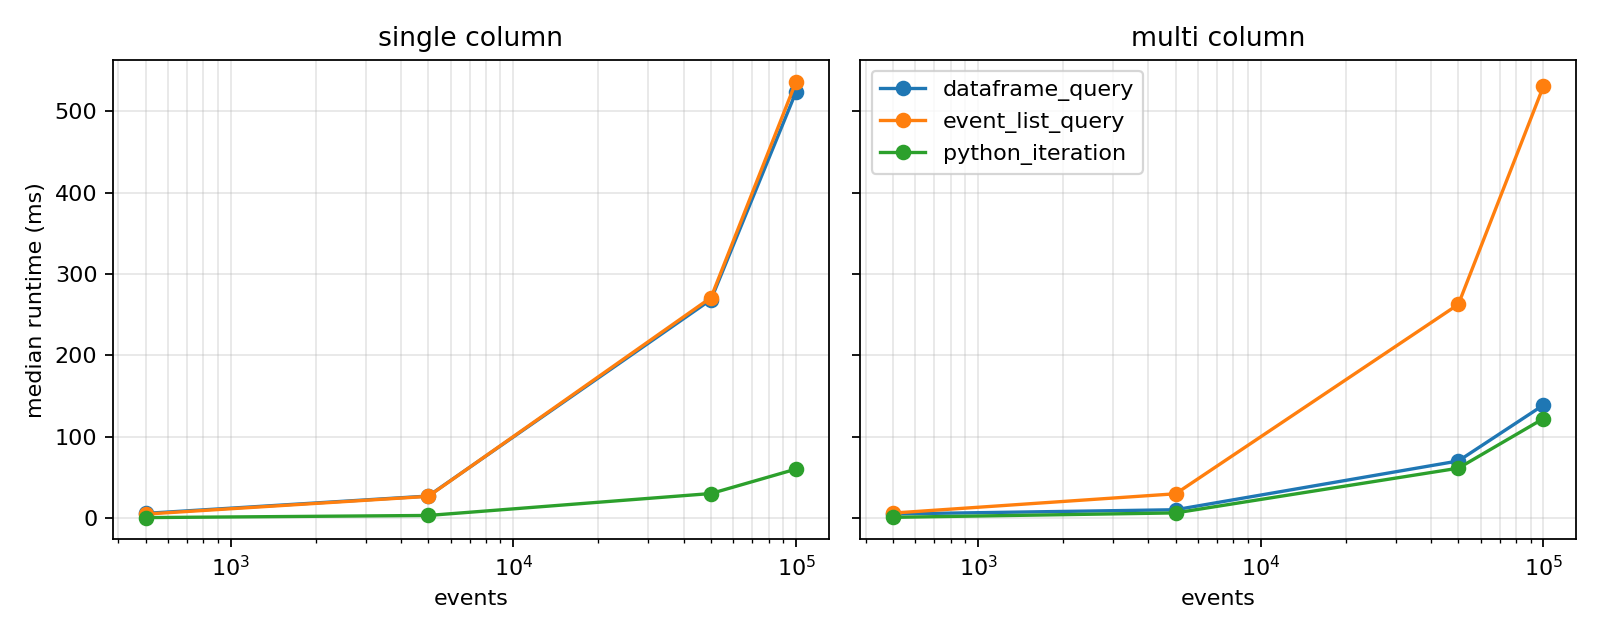

Values plotted in this chart, from the file beside it:
n_events, query, method, median_s, n_selected
500, single_column, dataframe_query, 0.005438, 125
500, multi_column, dataframe_query, 0.004734, 32
500, single_column, event_list_query, 0.004562, 125
500, multi_column, event_list_query, 0.005817, 32
500, single_column, python_iteration, 0.0002671, 125
500, multi_column, python_iteration, 0.0005892, 32
5000, single_column, dataframe_query, 0.02677, 1250
5000, multi_column, dataframe_query, 0.009937, 314
5000, single_column, event_list_query, 0.02641, 1250
5000, multi_column, event_list_query, 0.02958, 314
5000, single_column, python_iteration, 0.002899, 1250
5000, multi_column, python_iteration, 0.00604, 314
50000, single_column, dataframe_query, 0.2685, 12500
50000, multi_column, dataframe_query, 0.06996, 3128
50000, single_column, event_list_query, 0.271, 12500
50000, multi_column, event_list_query, 0.2626, 3128
50000, single_column, python_iteration, 0.02988, 12500
50000, multi_column, python_iteration, 0.06107, 3128
100000, single_column, dataframe_query, 0.5243, 25000
100000, multi_column, dataframe_query, 0.1388, 6252
100000, single_column, event_list_query, 0.5368, 25000
100000, multi_column, event_list_query, 0.5311, 6252
100000, single_column, python_iteration, 0.05999, 25000
100000, multi_column, python_iteration, 0.1221, 6252
